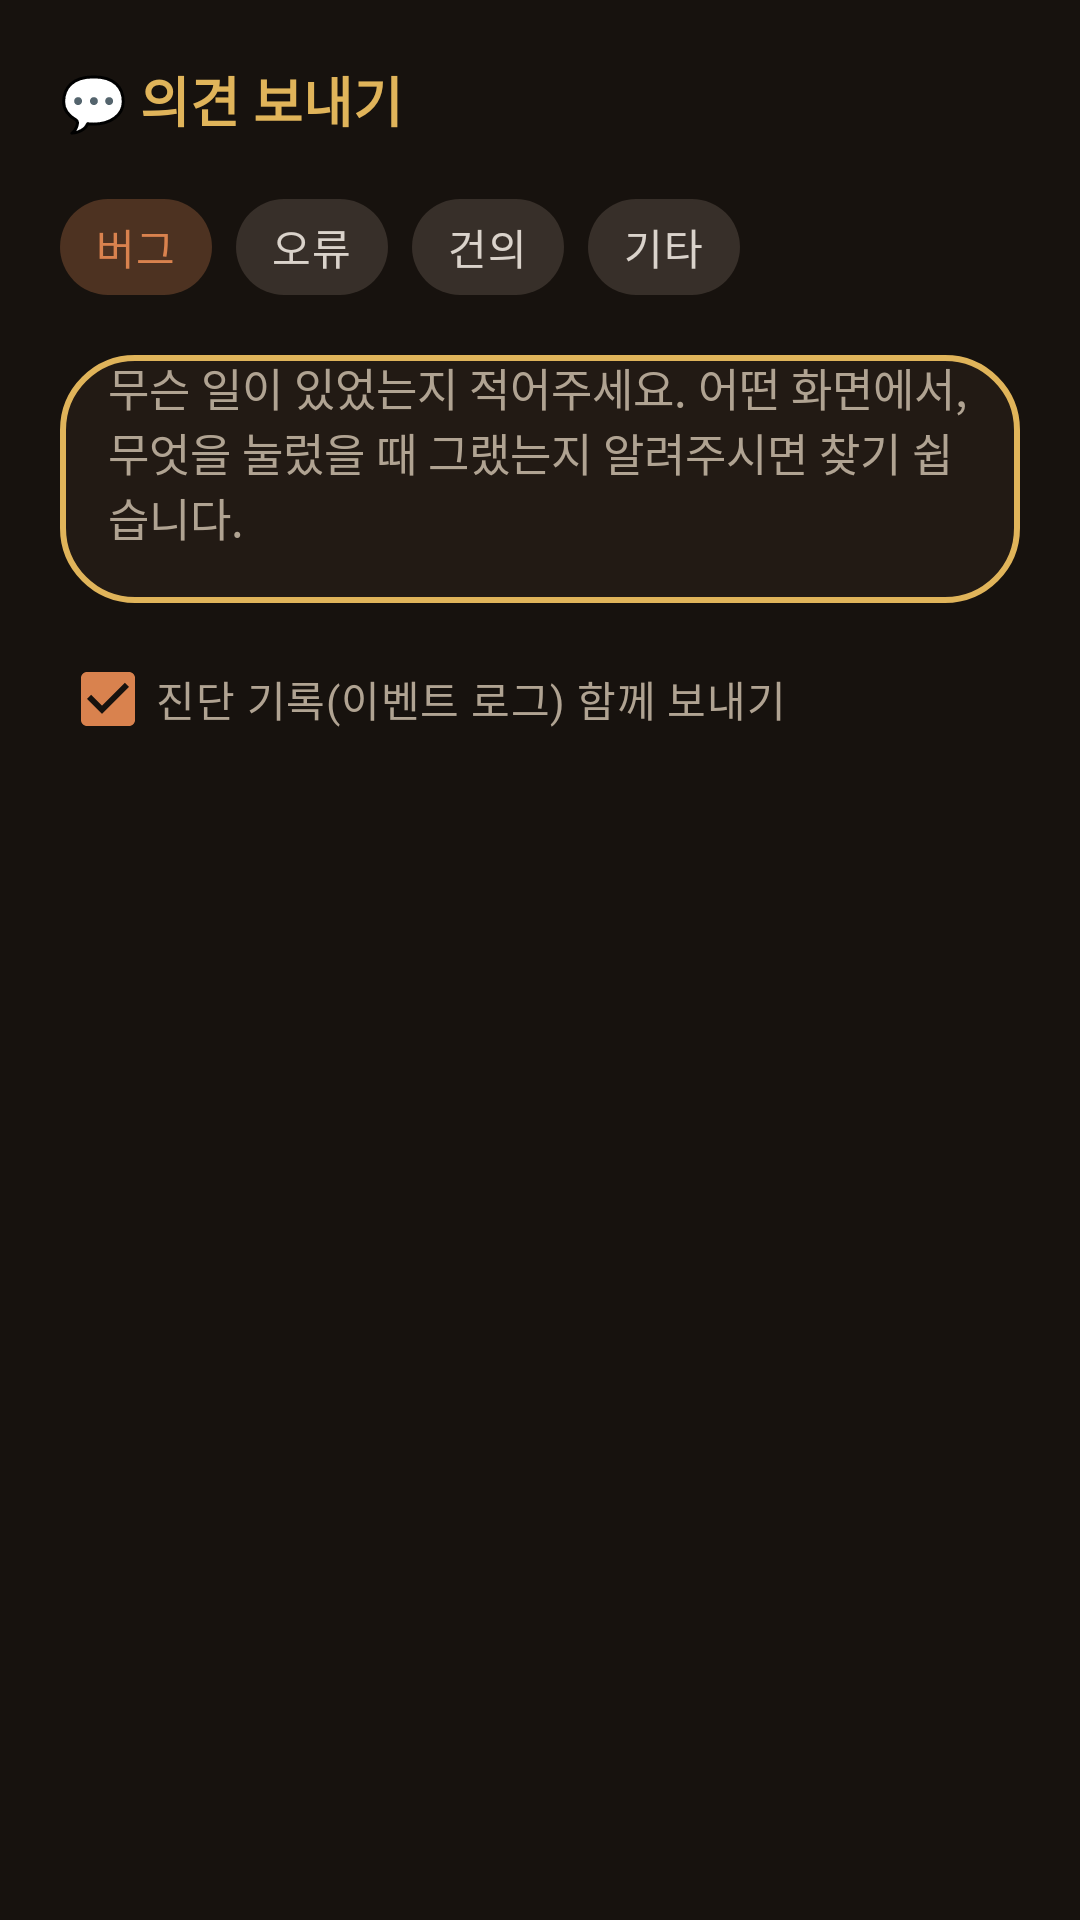

Here is an Android app screen rendered from its layout file. Give the layout XML and the strings, colors and styles it references.
<!-- AndroidManifest.xml: application theme Theme.Karaoke -->
<!-- res/layout/dialog_feedback.xml -->
<?xml version="1.0" encoding="utf-8"?>
<ScrollView xmlns:android="http://schemas.android.com/apk/res/android"
    xmlns:app="http://schemas.android.com/apk/res-auto"
    android:layout_width="match_parent"
    android:layout_height="wrap_content">

<LinearLayout
    android:layout_width="match_parent"
    android:layout_height="wrap_content"
    android:orientation="vertical"
    android:background="@color/tj_bg"
    android:padding="20dp">

    <TextView
        android:layout_width="wrap_content"
        android:layout_height="wrap_content"
        android:text="💬 의견 보내기"
        android:textSize="18sp"
        android:textStyle="bold"
        android:textColor="@color/tj_cyan" />

    <com.google.android.material.chip.ChipGroup
        android:id="@+id/fb_category"
        android:layout_width="match_parent"
        android:layout_height="wrap_content"
        android:layout_marginTop="12dp"
        app:singleSelection="true"
        app:selectionRequired="true">

        <com.google.android.material.chip.Chip
            android:id="@+id/fb_cat_bug"
            style="@style/Widget.MaterialComponents.Chip.Choice"
            android:layout_width="wrap_content"
            android:layout_height="wrap_content"
            android:checked="true"
            android:text="버그" />

        <com.google.android.material.chip.Chip
            android:id="@+id/fb_cat_error"
            style="@style/Widget.MaterialComponents.Chip.Choice"
            android:layout_width="wrap_content"
            android:layout_height="wrap_content"
            android:text="오류" />

        <com.google.android.material.chip.Chip
            style="@style/Widget.MaterialComponents.Chip.Choice"
            android:layout_width="wrap_content"
            android:layout_height="wrap_content"
            android:text="건의" />

        <com.google.android.material.chip.Chip
            style="@style/Widget.MaterialComponents.Chip.Choice"
            android:layout_width="wrap_content"
            android:layout_height="wrap_content"
            android:text="기타" />
    </com.google.android.material.chip.ChipGroup>

    <EditText
        android:id="@+id/fb_message"
        android:layout_width="match_parent"
        android:layout_height="wrap_content"
        android:layout_marginTop="12dp"
        android:minLines="4"
        android:gravity="top|start"
        android:inputType="textMultiLine"
        android:hint="무슨 일이 있었는지 적어주세요. 어떤 화면에서, 무엇을 눌렀을 때 그랬는지 알려주시면 찾기 쉽습니다."
        android:textColor="@color/tj_text_primary"
        android:textColorHint="@color/tj_text_secondary"
        android:textSize="15sp"
        android:importantForAutofill="no" />

    <CheckBox
        android:id="@+id/fb_with_log"
        android:layout_width="wrap_content"
        android:layout_height="wrap_content"
        android:layout_marginTop="8dp"
        android:checked="true"
        android:textColor="@color/tj_text_secondary"
        android:text="진단 기록(이벤트 로그) 함께 보내기" />

    <TextView
        android:id="@+id/fb_status"
        android:layout_width="match_parent"
        android:layout_height="wrap_content"
        android:layout_marginTop="6dp"
        android:textSize="13sp"
        android:textColor="@color/tj_text_secondary" />

</LinearLayout>
</ScrollView>
<!-- resources referenced by this layout -->
<resources>
  <color name="tj_bg">#17120E</color>
  <color name="tj_cyan">#E0B45A</color>
  <color name="tj_text_primary">#F2EBE3</color>
  <color name="tj_text_secondary">#B0A392</color>
  <color name="tj_pink">#D9824E</color>
  <color name="tj_bg_deep">#0E0A07</color>
  <color name="tj_panel">#221A14</color>
  <color name="tj_panel_light">#2E241B</color>
  <color name="tj_text_hint">#7A6E60</color>
  <style name="Widget.Karaoke.Button" parent="Widget.Material3.Button">
          <item name="cornerRadius">20dp</item>
          <item name="android:textAllCaps">false</item>
          <item name="android:textStyle">bold</item>
          <item name="backgroundTint">@color/tj_pink</item>
          <item name="android:textColor">@color/tj_text_primary</item>
      </style>
  <style name="Widget.Karaoke.Button.Outlined" parent="Widget.Material3.Button.OutlinedButton">
          <item name="cornerRadius">20dp</item>
          <item name="android:textAllCaps">false</item>
          <item name="android:textStyle">bold</item>
          <item name="strokeColor">@color/tj_divider</item>
          <item name="android:textColor">@color/tj_text_secondary</item>
      </style>
  <style name="Widget.Karaoke.EditText" parent="Widget.AppCompat.EditText">
          <item name="android:background">@drawable/bg_search_field</item>
          <item name="android:textColor">@color/tj_text_primary</item>
          <item name="android:textColorHint">@color/tj_text_hint</item>
          <item name="android:paddingStart">16dp</item>
          <item name="android:paddingEnd">16dp</item>
      </style>
  <style name="Widget.Karaoke.SeekBar" parent="Widget.AppCompat.SeekBar">
          <item name="android:thumb">@drawable/seek_thumb</item>
          <item name="android:minHeight">12dp</item>
          <item name="android:maxHeight">12dp</item>
          <item name="android:paddingTop">14dp</item>
          <item name="android:paddingBottom">14dp</item>
          <item name="android:paddingStart">20dp</item>
          <item name="android:paddingEnd">20dp</item>
          <item name="android:thumbOffset">10dp</item>
          <item name="android:splitTrack">false</item>
          <item name="android:progressTint">@color/tj_pink</item>
          <item name="android:progressBackgroundTint">@color/tj_panel_light</item>
      </style>
  <color name="tj_divider">#3A2E24</color>
  <!-- drawable bg_search_field (drawable) -->
  <?xml version="1.0" encoding="utf-8"?>
  <shape xmlns:android="http://schemas.android.com/apk/res/android" android:shape="rectangle">
      <corners android:radius="24dp" />
      <solid android:color="@color/tj_panel" />
      <stroke android:width="2dp" android:color="@color/tj_cyan" />
  </shape>
  <!-- drawable seek_thumb (drawable) -->
  <?xml version="1.0" encoding="utf-8"?>
  <layer-list xmlns:android="http://schemas.android.com/apk/res/android">
      <item android:width="18dp" android:height="18dp" android:gravity="center">
          <shape android:shape="oval">
              <solid android:color="#33E8C468" />
          </shape>
      </item>
      <item android:width="11dp" android:height="11dp" android:gravity="center">
          <shape android:shape="oval">
              <solid android:color="@color/tj_gold" />
          </shape>
      </item>
  </layer-list>
  <color name="tj_gold">#E8C468</color>
</resources>
